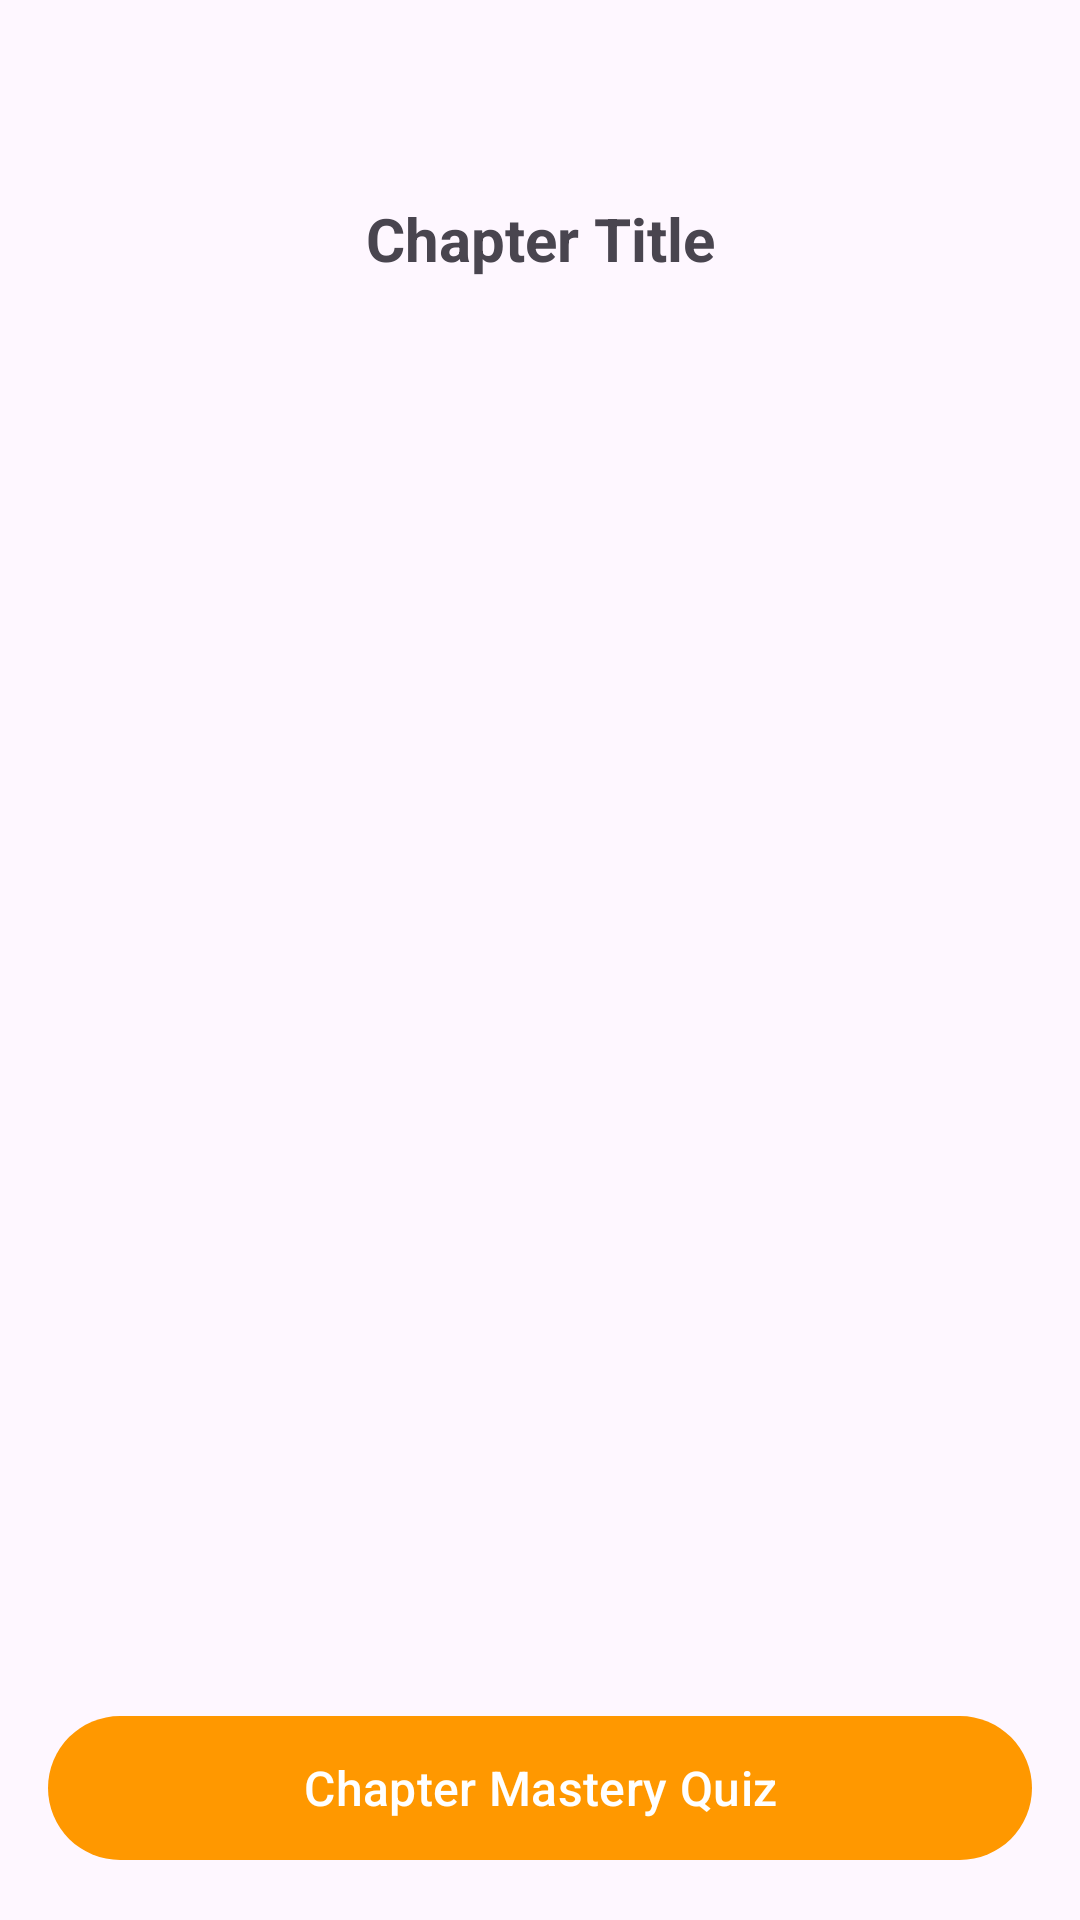

Here is an Android app screen rendered from its layout file. Give the layout XML and the strings, colors and styles it references.
<!-- AndroidManifest.xml: application theme Theme.Cal2HubApp -->
<!-- res/layout/fragment_competencies.xml -->
<?xml version="1.0" encoding="utf-8"?>
<androidx.constraintlayout.widget.ConstraintLayout xmlns:android="http://schemas.android.com/apk/res/android"
    xmlns:app="http://schemas.android.com/apk/res-auto"
    android:layout_width="match_parent"
    android:layout_height="match_parent"
    android:padding="16dp">

    <TextView
        android:id="@+id/chapterTitleTextView"
        android:layout_width="0dp"
        android:layout_height="wrap_content"
        android:layout_marginTop="50dp"
        android:text="Chapter Title"
        android:textAlignment="center"
        android:textSize="20sp"
        android:textStyle="bold"
        app:layout_constraintEnd_toEndOf="parent"
        app:layout_constraintStart_toStartOf="parent"
        app:layout_constraintTop_toTopOf="parent" />

    <androidx.recyclerview.widget.RecyclerView
        android:id="@+id/competenciesRecyclerView"
        android:layout_width="0dp"
        android:layout_height="0dp"
        android:layout_marginTop="24dp"
        android:clipToPadding="false"
        android:paddingBottom="80dp"
        app:layout_constraintBottom_toTopOf="@id/quizButton"
        app:layout_constraintEnd_toEndOf="parent"
        app:layout_constraintStart_toStartOf="parent"
        app:layout_constraintTop_toBottomOf="@id/chapterTitleTextView" />

    <com.google.android.material.button.MaterialButton
        android:id="@+id/quizButton"
        android:layout_width="0dp"
        android:layout_height="56dp"
        android:text="Chapter Mastery Quiz"
        android:textSize="16sp"
        app:layout_constraintBottom_toBottomOf="parent"
        app:layout_constraintEnd_toEndOf="parent"
        app:layout_constraintStart_toStartOf="parent" />

</androidx.constraintlayout.widget.ConstraintLayout>
<!-- resources referenced by this layout -->
<resources>
  <style name="Theme.Cal2HubApp" parent="Theme.Material3.DayNight.NoActionBar">
          
          <item name="colorPrimary">@color/orange_primary</item>
          <item name="colorPrimaryContainer">@color/orange_primary_dark</item>
          <item name="colorSecondary">@color/orange_accent</item>
  
          
          <item name="colorOnPrimary">@color/white</item>
          <item name="colorOnSecondary">@color/black</item>
  
          
          <item name="android:statusBarColor">@color/orange_primary_dark</item>
          <item name="android:navigationBarColor">@color/orange_primary</item>
  
          
          <item name="windowActionBar">false</item>
          <item name="windowNoTitle">true</item>
      </style>
  <color name="orange_primary">#FF9800</color>
  <color name="orange_primary_dark">#F57C00</color>
  <color name="orange_accent">#FFA726</color>
  <color name="white">#FFFFFF</color>
  <color name="black">#000000</color>
</resources>
